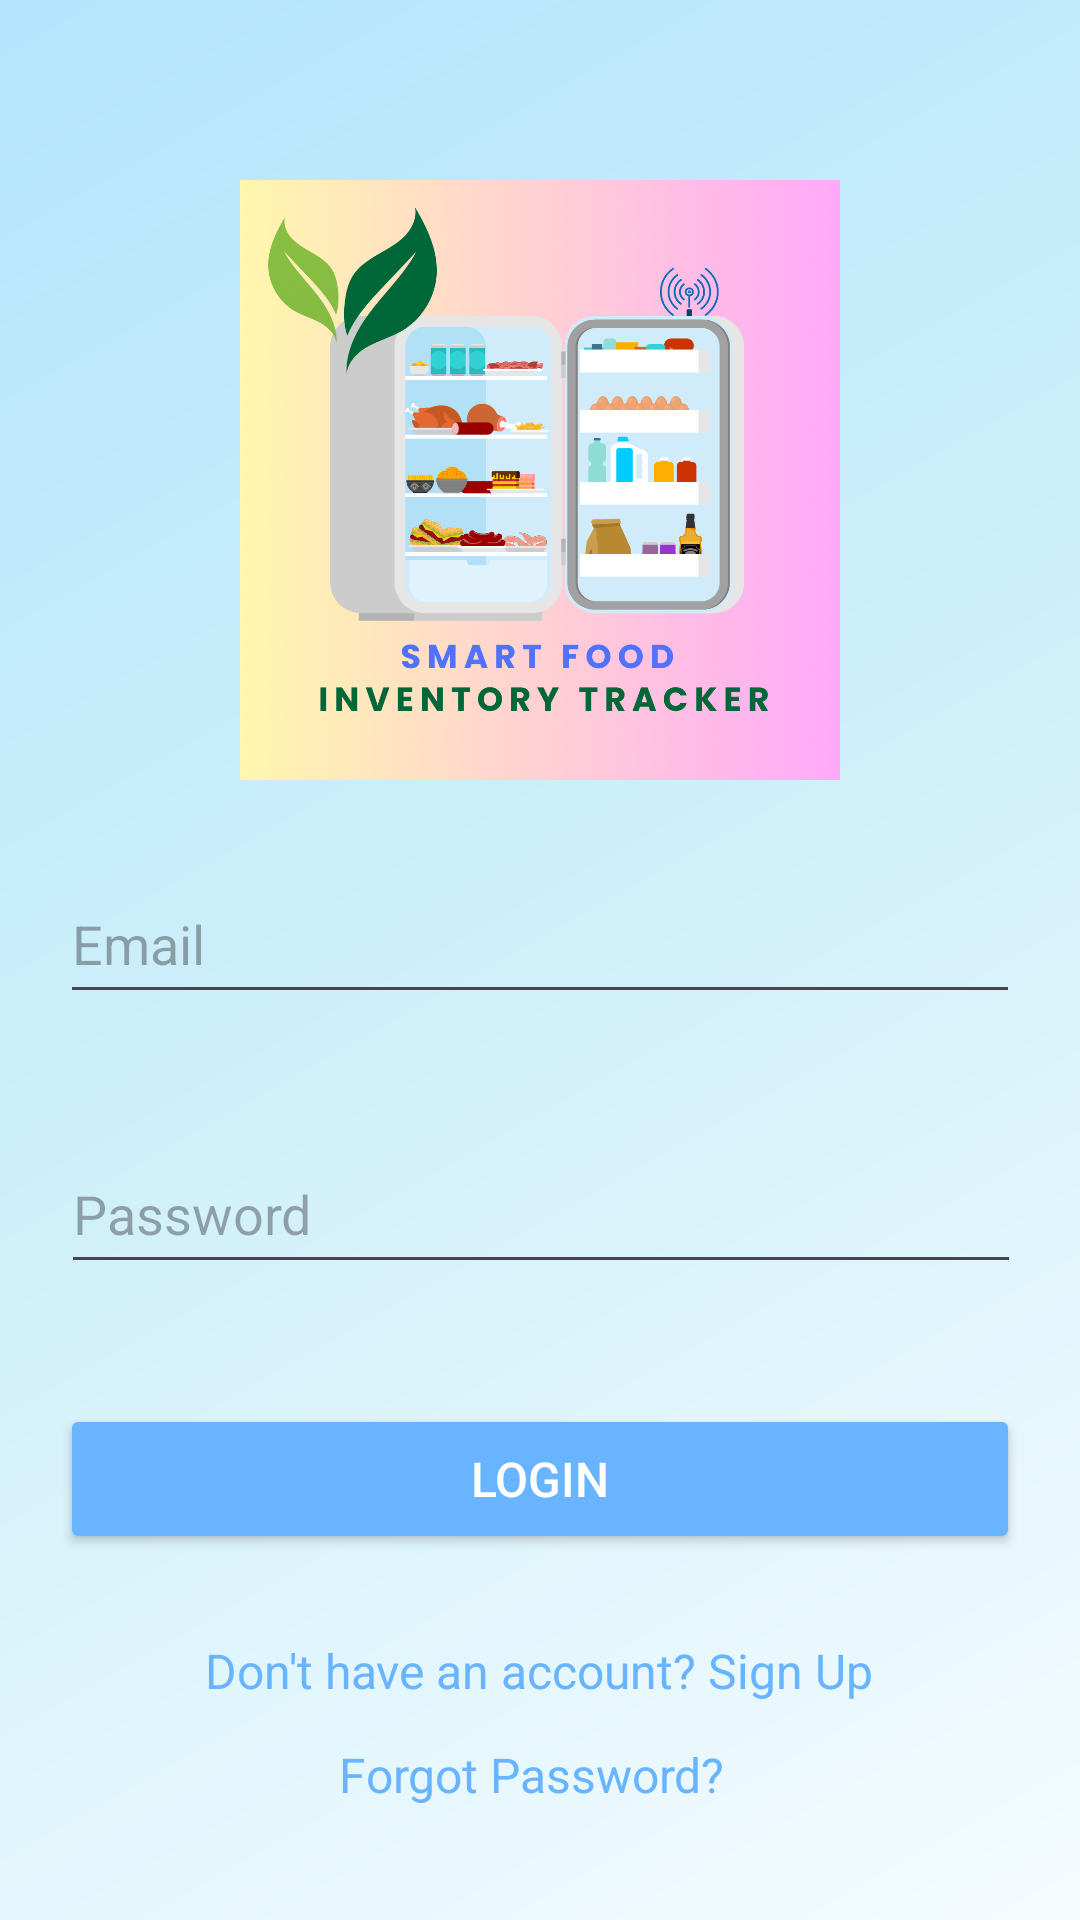

Produce the Android XML layout that renders to this screen, including the resource entries it uses.
<!-- AndroidManifest.xml: application theme Theme.SmartFoodInventoryTracker -->
<!-- res/layout/activity_login.xml -->
<?xml version="1.0" encoding="utf-8"?>
<androidx.constraintlayout.widget.ConstraintLayout xmlns:android="http://schemas.android.com/apk/res/android"
    xmlns:app="http://schemas.android.com/apk/res-auto"
    xmlns:tools="http://schemas.android.com/tools"
    android:id="@+id/main"
    android:layout_width="match_parent"
    android:layout_height="match_parent"
    android:theme="@style/Theme.SmartFoodInventoryTracker"
    tools:context=".authentication.LoginActivity">

    
    <ImageView
        android:id="@+id/appLogo"
        android:layout_width="312dp"
        android:layout_height="200dp"
        android:layout_marginTop="60dp"
        android:src="@drawable/smart_food_inventory_logo"
        app:layout_constraintEnd_toEndOf="parent"
        app:layout_constraintStart_toStartOf="parent"
        app:layout_constraintTop_toTopOf="parent" />

    <EditText
        android:id="@+id/emailEditText"
        android:layout_width="320dp"
        android:layout_height="50dp"
        android:layout_marginHorizontal="40dp"
        android:layout_marginTop="28dp"
        android:hint="Email"
        android:inputType="textEmailAddress"
        android:minHeight="48dp"
        app:layout_constraintEnd_toEndOf="parent"
        app:layout_constraintStart_toStartOf="parent"
        app:layout_constraintTop_toBottomOf="@id/appLogo" />

    <EditText
        android:id="@+id/passwordEditText"
        android:layout_width="320dp"
        android:layout_height="50dp"
        android:layout_marginHorizontal="40dp"
        android:layout_marginTop="40dp"
        android:hint="Password"
        android:inputType="textPassword"
        android:minHeight="48dp"
        app:layout_constraintEnd_toEndOf="parent"
        app:layout_constraintHorizontal_bias="0.494"
        app:layout_constraintStart_toStartOf="parent"
        app:layout_constraintTop_toBottomOf="@id/emailEditText" />

    

    <Button
        android:id="@+id/loginButton"
        android:layout_width="320dp"
        android:layout_height="50dp"
        android:layout_marginHorizontal="40dp"
        android:layout_marginTop="40dp"
        android:backgroundTint="@color/blue"
        android:text="Login"
        android:textColor="@android:color/white"
        android:textSize="16sp"
        app:layout_constraintEnd_toEndOf="parent"
        app:layout_constraintHorizontal_bias="0.505"
        app:layout_constraintStart_toStartOf="parent"
        app:layout_constraintTop_toBottomOf="@id/passwordEditText" />

    <TextView
        android:id="@+id/signupTextView"
        android:layout_width="wrap_content"
        android:layout_height="wrap_content"
        android:layout_marginTop="28dp"
        android:text="Don't have an account? Sign Up"
        android:textColor="@color/blue"
        android:textSize="16sp"
        app:layout_constraintEnd_toEndOf="parent"
        app:layout_constraintHorizontal_bias="0.497"
        app:layout_constraintStart_toStartOf="parent"
        app:layout_constraintTop_toBottomOf="@id/loginButton" />

    <TextView
        android:id="@+id/forgotPasswordTextView"
        android:layout_width="wrap_content"
        android:layout_height="wrap_content"
        android:layout_marginTop="10dp"
        android:text="Forgot Password?"
        android:textColor="@color/blue"
        android:textSize="16sp"
        app:layout_constraintBottom_toBottomOf="parent"
        app:layout_constraintEnd_toEndOf="parent"
        app:layout_constraintHorizontal_bias="0.489"
        app:layout_constraintStart_toStartOf="parent"
        app:layout_constraintTop_toBottomOf="@id/signupTextView"
        app:layout_constraintVertical_bias="0.07" />

</androidx.constraintlayout.widget.ConstraintLayout>
<!-- resources referenced by this layout -->
<resources>
  <color name="blue">#68b4ff</color>
  <!-- drawable smart_food_inventory_logo: png bitmap (drawable, 152307 bytes) -->
  <style name="Theme.SmartFoodInventoryTracker" parent="Base.Theme.SmartFoodInventoryTracker" />
  <style name="Base.Theme.SmartFoodInventoryTracker" parent="Theme.Material3.DayNight.NoActionBar">
          
          <item name="colorPrimary">@color/blue</item>
          <item name="colorOnPrimary">@android:color/white</item>
  
          
          <item name="android:windowBackground">@drawable/bg_shiny_blue</item>
  
          
          <item name="android:statusBarColor">@color/blue</item>
  
          
          <item name="toolbarStyle">@style/CustomToolbar</item>
  
      </style>
  <!-- drawable bg_shiny_blue (drawable) -->
  <?xml version="1.0" encoding="utf-8"?>
  <layer-list xmlns:android="http://schemas.android.com/apk/res/android">
  
      
      <item>
          <shape android:shape="rectangle">
              <solid android:color="#E3F2FD" /> 
          </shape>
      </item>
  
      
      <item>
          <shape android:shape="rectangle">
              <gradient
                  android:type="linear"
                  android:angle="135"
                  android:startColor="#F5FCFF"
              android:centerColor="#D0F0FA"
              android:endColor="#B3E5FC"
              android:useLevel="false" />
              <alpha android:value="0.3" />
          </shape>
      </item>
  
  </layer-list>
  <style name="CustomToolbar" parent="Widget.Material3.Toolbar">
          <item name="android:background">@color/blue</item>
          <item name="titleTextColor">@android:color/white</item>
          <item name="subtitleTextColor">@android:color/white</item>
      </style>
</resources>
